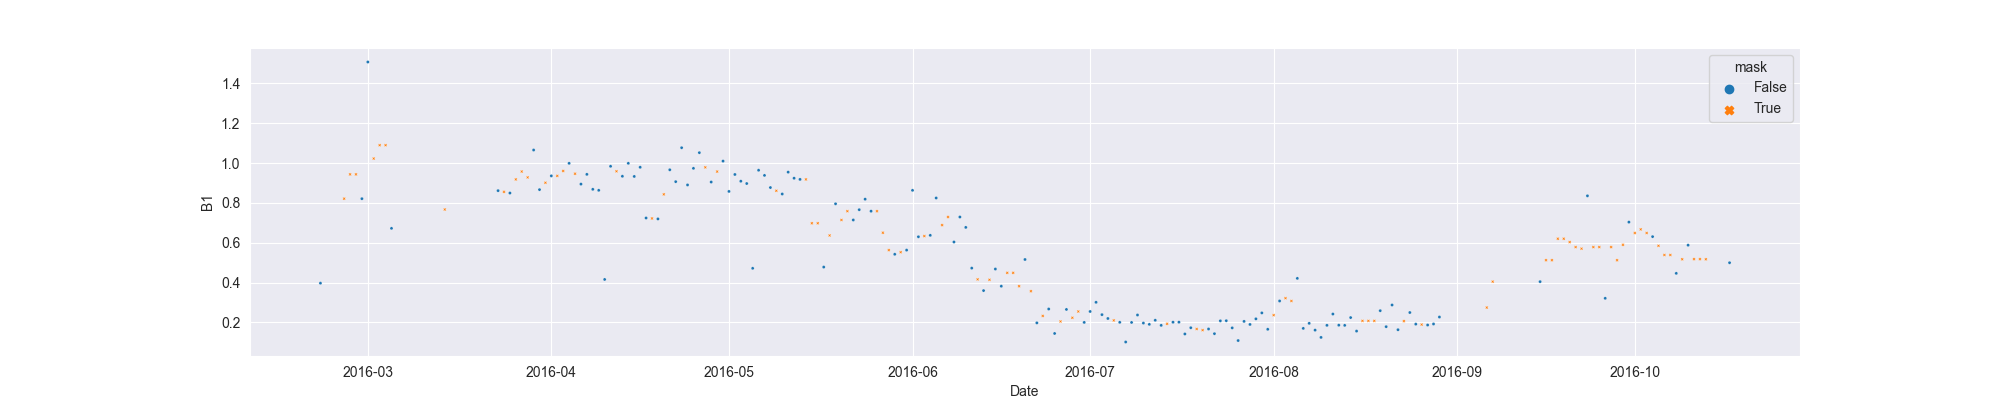

Data behind this chart, as committed beside it:
system:time_start, B1, B1_interpolate
2016-02-22, 0.3967, 0.3967
2016-02-23, , 
2016-02-24, , 
2016-02-25, , 
2016-02-26, , 0.8211
2016-02-27, , 0.9432
2016-02-28, , 0.9432
2016-02-29, 0.8211, 0.8211
2016-03-01, 1.508, 1.508
2016-03-02, , 1.023
2016-03-03, , 1.09
2016-03-04, , 1.09
2016-03-05, 0.672, 0.672
2016-03-06, , 
2016-03-07, , 
2016-03-08, , 
2016-03-09, , 
2016-03-10, , 
2016-03-11, , 
2016-03-12, , 
2016-03-13, , 
2016-03-14, , 0.7668
2016-03-15, , 
2016-03-16, , 
2016-03-17, , 
2016-03-18, , 
2016-03-19, , 
2016-03-20, , 
2016-03-21, , 
2016-03-22, , 
2016-03-23, 0.8615, 0.8615
2016-03-24, , 0.8554
2016-03-25, 0.8494, 0.8494
2016-03-26, , 0.9178
2016-03-27, , 0.9574
2016-03-28, , 0.928
2016-03-29, 1.065, 1.065
2016-03-30, 0.8665, 0.8665
2016-03-31, , 0.9011
2016-04-01, 0.9356, 0.9356
2016-04-02, , 0.9356
2016-04-03, , 0.9602
2016-04-04, 0.9986, 0.9986
2016-04-05, , 0.9464
2016-04-06, 0.8942, 0.8942
2016-04-07, 0.9432, 0.9432
2016-04-08, 0.8681, 0.8681
2016-04-09, 0.863, 0.863
2016-04-10, 0.4154, 0.4154
2016-04-11, 0.9837, 0.9837
2016-04-12, , 0.9587
2016-04-13, 0.9337, 0.9337
2016-04-14, 0.9987, 0.9987
2016-04-15, 0.9327, 0.9327
2016-04-16, 0.9788, 0.9788
2016-04-17, 0.7241, 0.7241
2016-04-18, , 0.7218
2016-04-19, 0.7195, 0.7195
2016-04-20, , 0.8428
2016-04-21, 0.9662, 0.9662
... 179 more rows
